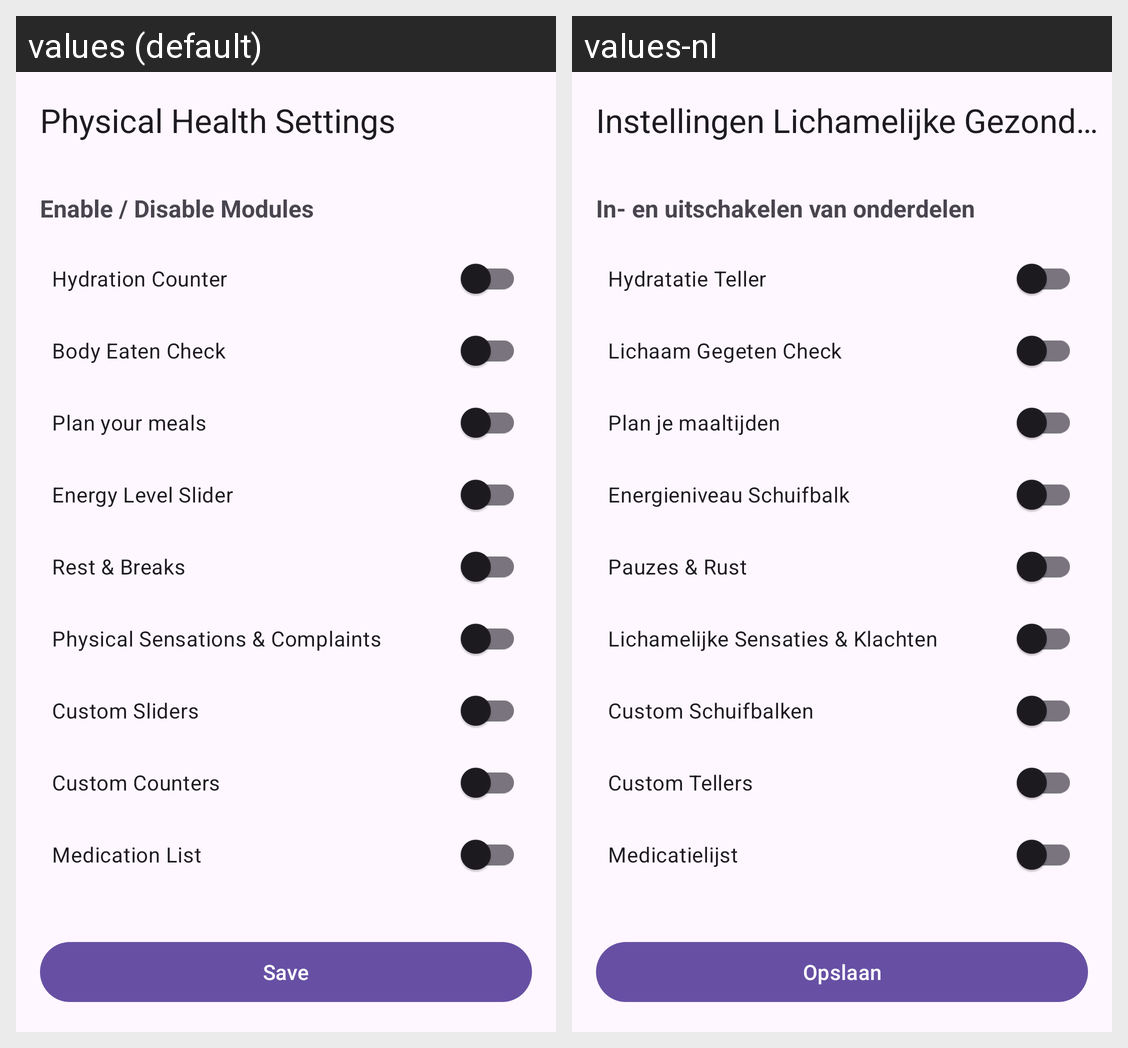

Translations of the strings shown on this Android screen, per locale in the grid:
Android screen res/layout/activity_health_settings.xml rendered under 2 locales, left to right: values (default), values-nl. Device: Nexus 5 (rendered at 1080×1920; each locale shown at half size, 540×960, under a caption strip naming it); theme Theme.PluralApp001.
Strings drawn on this screen, with the default value and each locale's value (text and hints the layout hard-codes, and strings that could not be matched under every locale, appear in the picture but are not listed):

health_settings_title
  values: Physical Health Settings
  values-nl: Instellingen Lichamelijke Gezondheid

health_settings_switches
  values: Enable / Disable Modules
  values-nl: In- en uitschakelen van onderdelen

switch_hydration
  values: Hydration Counter
  values-nl: Hydratatie Teller

switch_eaten
  values: Body Eaten Check
  values-nl: Lichaam Gegeten Check

switch_nutrition
  values: Plan your meals
  values-nl: Plan je maaltijden

switch_energy
  values: Energy Level Slider
  values-nl: Energieniveau Schuifbalk

switch_rest
  values: Rest & Breaks
  values-nl: Pauzes & Rust

switch_sensations
  values: Physical Sensations & Complaints
  values-nl: Lichamelijke Sensaties & Klachten

switch_custom_sliders
  values: Custom Sliders
  values-nl: Custom Schuifbalken

switch_custom_counters
  values: Custom Counters
  values-nl: Custom Tellers

switch_medication
  values: Medication List
  values-nl: Medicatielijst

save
  values: Save
  values-nl: Opslaan
